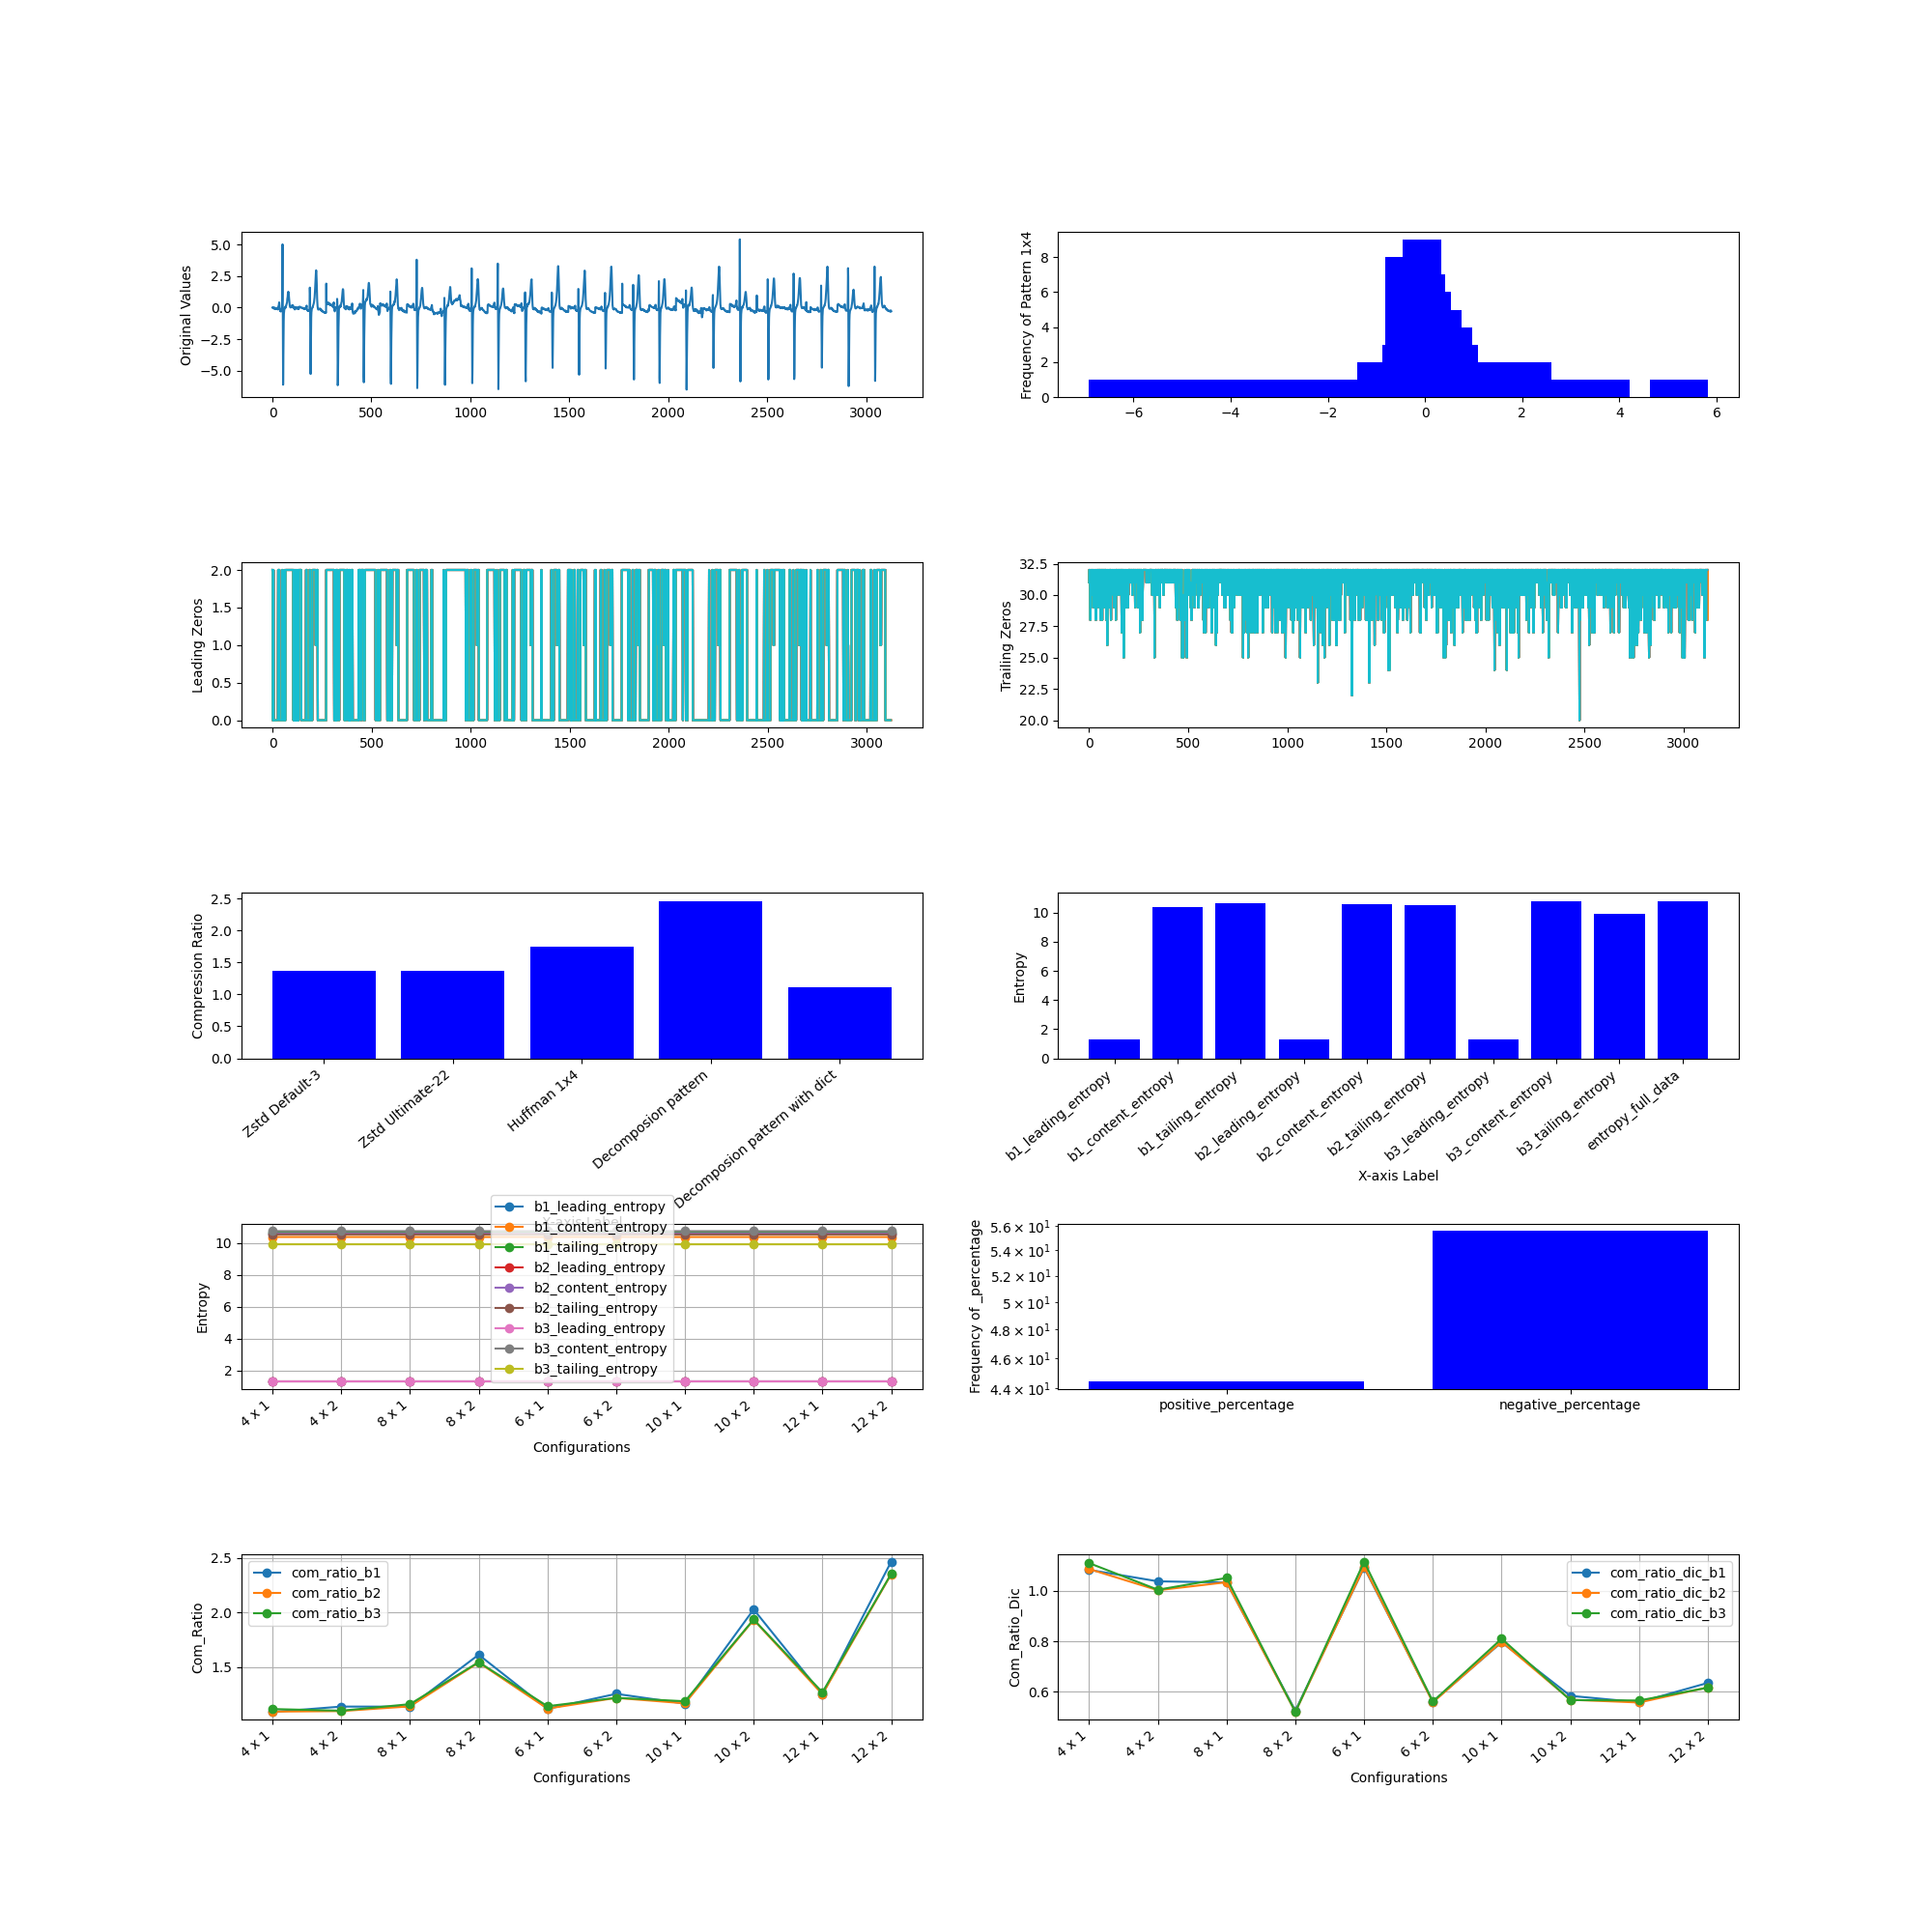

Values plotted in this chart, from the file beside it:
, M, N, Original Size (bits), b1_leading_compressed_size, b1_leading_encoded_size, b1_leading_dic_size_bits, b1_leading_entropy, b2_leading_compressed_size, b2_leading_encoded_size, b2_leading_dic_size_bits, b2_leading_entropy, b3_leading_compressed_size, b3_leading_encoded_size, b3_leading_dic_size_bits, b3_leading_entropy, b1_content_compressed_size, b1_content_encoded_size, b1_content_dic_size_bits, b1_content_entropy, b2_content_compressed_size, b2_content_encoded_size, b2_content_dic_size_bits, b2_content_entropy
0, 4, 1, 100096, 2926, 2777, 149, 1.318, 4580, 4432, 148, 1.318, 6656, 6509, 147, 1.318, 51798, 51679, 119, 10.38, 46746, 46627, 119, 10.59
1, 4, 2, 100096, 2715, 2152, 563, 1.318, 4867, 4196, 671, 1.318, 7572, 6799, 773, 1.318, 52415, 48417, 3998, 10.38, 48217, 44263, 3954, 10.59
2, 8, 1, 100096, 3082, 2130, 952, 1.318, 4233, 3181, 1052, 1.318, 5691, 4623, 1068, 1.318, 52551, 48558, 3993, 10.38, 48181, 44187, 3994, 10.59
3, 8, 2, 100096, 3566, 1640, 1926, 1.318, 5328, 2885, 2443, 1.318, 7458, 4408, 3050, 1.318, 100374, 34116, 66258, 10.38, 91988, 31196, 60792, 10.59
4, 6, 1, 100096, 2917, 2422, 495, 1.318, 4218, 3692, 526, 1.318, 5919, 5378, 541, 1.318, 50492, 49756, 736, 10.38, 45874, 45138, 736, 10.59
5, 6, 2, 100096, 3188, 1913, 1275, 1.318, 4993, 3435, 1558, 1.318, 7178, 5326, 1852, 1.318, 92393, 43486, 48907, 10.38, 85465, 39509, 45956, 10.59
6, 10, 1, 100096, 3263, 1992, 1271, 1.318, 4538, 2972, 1566, 1.318, 5873, 4299, 1574, 1.318, 66724, 47259, 19465, 10.38, 61838, 42925, 18913, 10.59
7, 10, 2, 100096, 3869, 1482, 2387, 1.318, 5573, 2581, 2992, 1.318, 7622, 3867, 3755, 1.318, 91095, 27382, 63713, 10.38, 84449, 24935, 59514, 10.59
8, 12, 1, 100096, 3454, 1831, 1623, 1.318, 4741, 2721, 2020, 1.318, 5937, 3920, 2017, 1.318, 93984, 44157, 49827, 10.38, 87179, 39948, 47231, 10.59
9, 12, 2, 100096, 4198, 1317, 2881, 1.318, 5965, 2276, 3689, 1.318, 8217, 3409, 4808, 1.318, 83928, 22532, 61396, 10.38, 77846, 20457, 57389, 10.59
